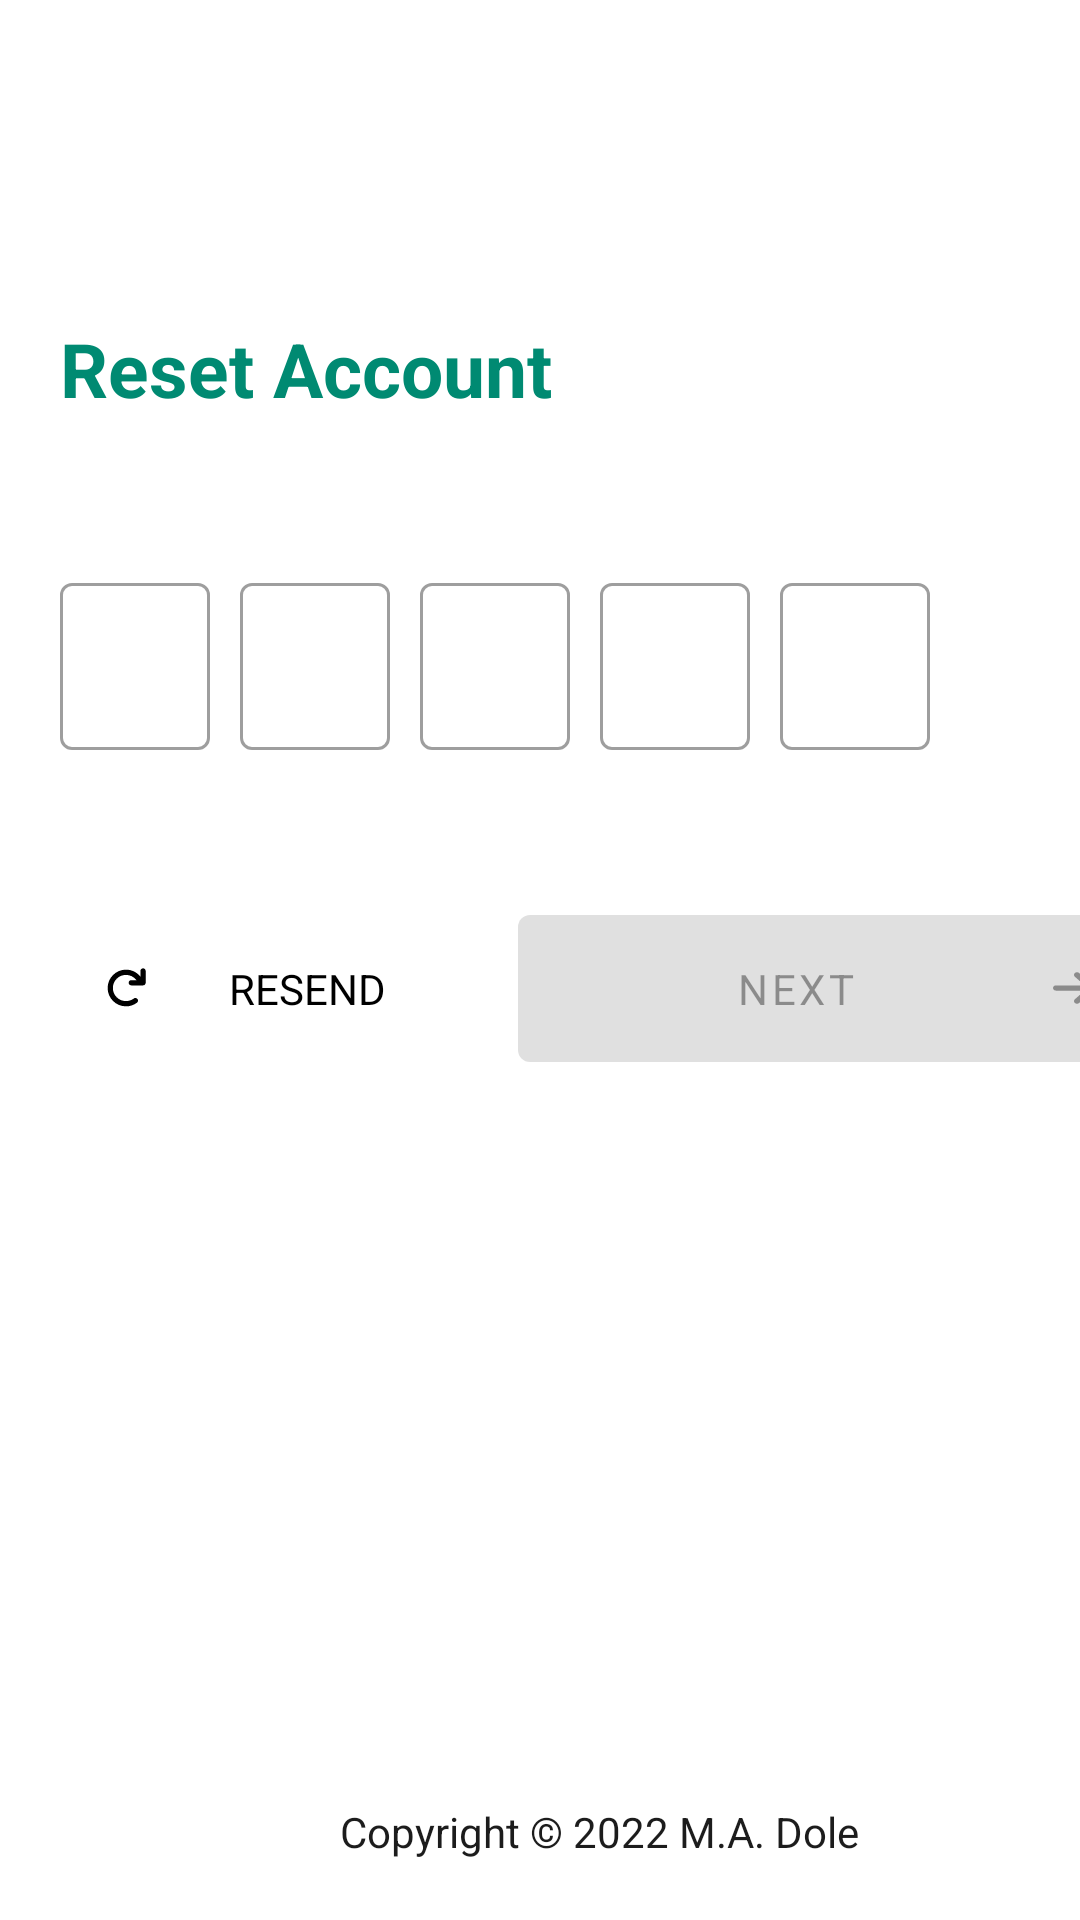

Android layout source for this screen:
<!-- AndroidManifest.xml: application theme Theme.Mapper.NoActionBar -->
<!-- res/layout/activity_reset_password_step2.xml -->
<?xml version="1.0" encoding="utf-8"?>
<androidx.constraintlayout.widget.ConstraintLayout xmlns:android="http://schemas.android.com/apk/res/android"
    xmlns:app="http://schemas.android.com/apk/res-auto"
    xmlns:tools="http://schemas.android.com/tools"
    android:layout_width="match_parent"
    android:layout_height="match_parent"
    tools:context=".activities.ResetPasswordStep2Activity">

    <androidx.appcompat.widget.Toolbar
        android:id="@+id/toolbar"
        android:layout_width="match_parent"
        android:layout_height="wrap_content"
        app:layout_constraintEnd_toEndOf="parent"
        app:layout_constraintStart_toStartOf="parent"
        app:layout_constraintTop_toTopOf="parent">

        <Button
            android:id="@+id/back_btn"
            style="@style/Theme.Mapper.TransparentButton"
            android:layout_width="wrap_content"
            android:layout_height="wrap_content"
            android:textAllCaps="false"
            app:icon="?attr/homeAsUpIndicator"
            app:iconGravity="textStart"
            />

    </androidx.appcompat.widget.Toolbar>

    <ScrollView
        android:id="@+id/main_scrollview"
        android:layout_width="fill_parent"
        android:layout_height="0dp"
        android:fillViewport="true"
        app:layout_constraintBottom_toBottomOf="parent"
        app:layout_constraintEnd_toEndOf="parent"
        app:layout_constraintStart_toStartOf="parent"
        app:layout_constraintTop_toBottomOf="@+id/toolbar">

        <LinearLayout
            android:layout_width="match_parent"
            android:layout_height="wrap_content"
            android:layout_marginLeft="20dp"
            android:layout_marginRight="20dp"
            android:gravity="start"
            android:orientation="vertical">

            <TextView
                android:layout_width="wrap_content"
                android:layout_height="wrap_content"
                android:layout_marginTop="50dp"
                android:text="@string/activity_reset_password_step2_title"
                android:textSize="25sp"
                android:textStyle="bold"
                android:textColor="?attr/colorPrimary"/>

            <TextView
                android:id="@+id/message"
                android:layout_width="wrap_content"
                android:layout_height="wrap_content"
                android:layout_marginTop="5dp"
                tools:text="@string/activity_reset_password_step2_message"
                android:textSize="18sp"/>



            <LinearLayout
                    android:layout_width="wrap_content"
                    android:layout_height="wrap_content"
                    android:orientation="horizontal"
                    android:layout_marginTop="20dp">

                    <com.google.android.material.textfield.TextInputLayout
                        style="@style/Widget.MaterialComponents.TextInputLayout.OutlinedBox"
                        android:layout_width="50dp"
                        android:layout_height="wrap_content">

                        <com.google.android.material.textfield.TextInputEditText
                            android:id="@+id/otp_digit_1"
                            android:layout_width="match_parent"
                            android:layout_height="wrap_content"
                            android:cursorVisible="false"
                            android:inputType="number"
                            android:maxLength="1"
                            tools:ignore="TextContrastCheck,SpeakableTextPresentCheck"
                            android:textAlignment="center"/>
                    </com.google.android.material.textfield.TextInputLayout>

                    <com.google.android.material.textfield.TextInputLayout
                        style="@style/Widget.MaterialComponents.TextInputLayout.OutlinedBox"
                        android:layout_width="50dp"
                        android:layout_height="wrap_content"
                        android:layout_marginStart="10dp"
                        android:textAlignment="center">

                        <com.google.android.material.textfield.TextInputEditText
                            android:id="@+id/otp_digit_2"
                            android:layout_width="match_parent"
                            android:layout_height="wrap_content"
                            android:cursorVisible="false"
                            android:inputType="number"
                            android:maxLength="1"
                            tools:ignore="TextContrastCheck,SpeakableTextPresentCheck"
                            android:textAlignment="center"/>
                    </com.google.android.material.textfield.TextInputLayout>

                    <com.google.android.material.textfield.TextInputLayout
                        style="@style/Widget.MaterialComponents.TextInputLayout.OutlinedBox"
                        android:layout_width="50dp"
                        android:layout_height="wrap_content"
                        android:layout_marginStart="10dp">

                        <com.google.android.material.textfield.TextInputEditText
                            android:id="@+id/otp_digit_3"
                            android:layout_width="match_parent"
                            android:layout_height="wrap_content"
                            android:cursorVisible="false"
                            android:inputType="number"
                            android:maxLength="1"
                            tools:ignore="TextContrastCheck,SpeakableTextPresentCheck"
                            android:textAlignment="center"/>
                    </com.google.android.material.textfield.TextInputLayout>

                    <com.google.android.material.textfield.TextInputLayout
                        style="@style/Widget.MaterialComponents.TextInputLayout.OutlinedBox"
                        android:layout_width="50dp"
                        android:layout_height="wrap_content"
                        android:layout_marginStart="10dp">

                        <com.google.android.material.textfield.TextInputEditText
                            android:id="@+id/otp_digit_4"
                            android:layout_width="match_parent"
                            android:layout_height="wrap_content"
                            android:cursorVisible="false"
                            android:inputType="number"
                            android:maxLength="1"
                            tools:ignore="TextContrastCheck,SpeakableTextPresentCheck,SpeakableTextPresentCheck"
                            android:textAlignment="center" />
                    </com.google.android.material.textfield.TextInputLayout>

                    <com.google.android.material.textfield.TextInputLayout
                    style="@style/Widget.MaterialComponents.TextInputLayout.OutlinedBox"
                    android:layout_width="50dp"
                    android:layout_height="wrap_content"
                    android:layout_marginStart="10dp">

                    <com.google.android.material.textfield.TextInputEditText
                        android:id="@+id/otp_digit_5"
                        android:layout_width="match_parent"
                        android:layout_height="wrap_content"
                        android:cursorVisible="false"
                        android:inputType="number"
                        android:maxLength="1"
                        tools:ignore="TextContrastCheck,SpeakableTextPresentCheck,SpeakableTextPresentCheck"
                        android:textAlignment="center" />
                </com.google.android.material.textfield.TextInputLayout>

                </LinearLayout>

            <TextView
                android:id="@+id/time_left_message"
                android:layout_marginTop="10dp"
                android:layout_width="match_parent"
                android:layout_height="wrap_content"
                tools:text="Wait 23 Seconds to resend a new one."/>

            <TextView
                android:id="@+id/error_message"
                android:visibility="gone"
                android:layout_marginTop="10dp"
                android:layout_width="match_parent"
                android:layout_height="wrap_content"
                android:text="Wait 23 Seconds to resend a new one."
                android:textColor="?attr/colorError"/>

            <LinearLayout
                android:layout_marginTop="20dp"
                android:layout_width="match_parent"
                android:layout_height="wrap_content"
                android:orientation="horizontal"
                android:layout_gravity="center">

                <com.google.android.material.button.MaterialButton
                    android:id="@+id/resend_btn"
                    android:layout_width="wrap_content"
                    android:layout_height="wrap_content"
                    android:padding="15dp"
                    android:text="@string/activity_reset_password_step2_action_resend"
                    android:enabled="false"
                    style="@style/Theme.Mapper.TransparentButton"
                    app:icon="@drawable/ic_arrow_rotate_right"
                    app:iconGravity="start"
                    app:iconSize="14dp"
                    android:layout_weight="1"
                    android:layout_marginEnd="10dp"/>


                <com.google.android.material.button.MaterialButton
                    android:id="@+id/next_btn"
                    android:layout_width="wrap_content"
                    android:layout_height="wrap_content"
                    android:padding="15dp"
                    android:text="@string/activity_reset_password_step1_action_next"
                    app:icon="@drawable/ic_arrow_right"
                    app:iconGravity="end"
                    app:iconSize="14dp"
                    android:enabled="false"
                    android:layout_weight="3"/>

            </LinearLayout>


            <Space
                android:layout_width="match_parent"
                android:layout_height="0dp"
                android:layout_weight="1" />

            <TextView
                android:id="@+id/copyright_txt_view"
                android:layout_width="wrap_content"
                android:layout_height="wrap_content"
                android:layout_gravity="center_horizontal|bottom"
                android:layout_marginTop="20dp"
                android:layout_marginBottom="20dp"
                android:text="@string/copyright_text" />

        </LinearLayout>
    </ScrollView>

    <com.google.android.material.progressindicator.LinearProgressIndicator
        android:id="@+id/loading_indicator"
        android:layout_width="match_parent"
        android:layout_height="wrap_content"
        android:indeterminate="true"
        android:translationZ="10dp"
        app:layout_constraintBottom_toBottomOf="@+id/main_scrollview"
        app:layout_constraintEnd_toEndOf="parent"
        app:layout_constraintStart_toStartOf="parent"
        android:visibility="gone"/>


</androidx.constraintlayout.widget.ConstraintLayout>
<!-- resources referenced by this layout -->
<resources>
  <!-- drawable ic_arrow_right (drawable) -->
  <vector xmlns:android="http://schemas.android.com/apk/res/android"
      android:width="448dp"
      android:height="512dp"
      android:viewportWidth="448"
      android:viewportHeight="512">
    <path
        android:fillColor="#FF000000"
        android:pathData="M438.6,278.6l-160,160C272.4,444.9 264.2,448 256,448s-16.38,-3.13 -22.62,-9.38c-12.5,-12.5 -12.5,-32.75 0,-45.25L338.8,288H32C14.33,288 0,273.7 0,256S14.33,224 32,224h306.8l-105.4,-105.4c-12.5,-12.5 -12.5,-32.75 0,-45.25s32.75,-12.5 45.25,0l160,160C451.1,245.9 451.1,266.1 438.6,278.6z"/>
  </vector>
  <!-- drawable ic_arrow_rotate_right (drawable) -->
  <vector xmlns:android="http://schemas.android.com/apk/res/android"
      android:width="512dp"
      android:height="512dp"
      android:viewportWidth="512"
      android:viewportHeight="512">
    <path
        android:fillColor="#FF000000"
        android:pathData="M496,48V192c0,17.69 -14.31,32 -32,32H320c-17.69,0 -32,-14.31 -32,-32s14.31,-32 32,-32h63.39c-29.97,-39.7 -77.25,-63.78 -127.6,-63.78C167.7,96.22 96,167.9 96,256s71.69,159.8 159.8,159.8c34.88,0 68.03,-11.03 95.88,-31.94c14.22,-10.53 34.22,-7.75 44.81,6.38c10.59,14.16 7.75,34.22 -6.38,44.81c-39.03,29.28 -85.36,44.86 -134.2,44.86C132.5,479.9 32,379.4 32,256s100.5,-223.9 223.9,-223.9c69.15,0 134,32.47 176.1,86.12V48c0,-17.69 14.31,-32 32,-32S496,30.31 496,48z"/>
  </vector>
  <string name="activity_reset_password_step1_action_next">Next</string>
  <string name="activity_reset_password_step2_action_resend">Resend</string>
  <string name="activity_reset_password_step2_message">We have sent you the one time password to</string>
  <string name="activity_reset_password_step2_title">Reset Account</string>
  <string name="copyright_text">Copyright © 2022 M.A. Dole</string>
  <style name="Theme.Mapper.TransparentButton" parent="Widget.AppCompat.Button.Borderless">
          <item name="android:textColor">@color/black</item>
          <item name="iconTint">@color/black</item>
      </style>
  <style name="Theme.Mapper.NoActionBar">
          <item name="windowActionBar">false</item>
          <item name="windowNoTitle">true</item>
      </style>
  <color name="black">#FF000000</color>
</resources>
